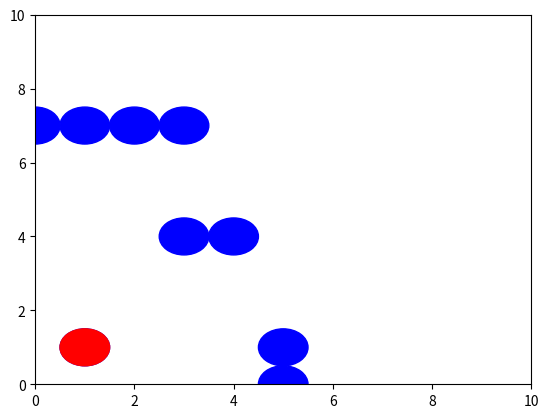

Write the Python code that produced this figure.

"""
Obstacle checker
"""
import numpy as np
import matplotlib.pyplot as plt


class Obstacle():
    def __init__(self, x_pos:float, y_pos:float, radius:float) -> None:
        self.x_pos = x_pos
        self.y_pos = y_pos
        self.radius = radius
    def is_inside(self, curr_x:float, curr_y:float, robot_radius:float=0):
        """
        Compute euclidian distance from current location -> obstalc location
        stor this value: dist_from
        if dist_form > obstacle size
            return false
        otherwise return true
        """
        
        dist_from = np.sqrt((curr_x - self.x_pos)**2+ (curr_y - self.y_pos)**2)
        if dist_from > self.radius+robot_radius:
            return False
        return True
"""
    Writing function tips
        - The way to think of writing funciton is
            - What are my inputs
            - What are my outputs
            
            - What will happen inside the blackbox
            
        - is_postion_valid()
        - What are our inputs
            - agent positon
            - agent radius
            - Obstacle
            - Obstacles radius
            - X limits
            - Y limits
            
        - What are the outputs
            - True / False
            - True if not valid
            - False if valid
            
        - What will happen inside the blackbox/function?
            - Check if insdie/near obstacle -> Done
            - Check if outside the boundary
                - Check x pos:
                    compare to x min and x max
                        - If x_min > x_current
                            Return True
                        - if x_max < x_current
                            Return True
                        - Else False
                    Compare to y min and y max
                        - If y_min > y_current
                            return True
                        - IF y_max < y_carrent
                            return True
                        - Else false


"""

def is_not_valid(obst_list:list,x_min:int,y_min:int,x_max:int,y_max:int,
                 x_curr:float,y_curr:float,agent_radius:float=0.0):
    print("")


if __name__ == '__main__':
    obstacle_positions = [(1,1),(4,4),(3,4),(5,0),(5,1),(0,7),(1,7),(2,7),(3,7)]
    obstacle_list = [] # Store obstacle classes
    obstacle_radius = 0.5
    
    
    # loop through positon of obstacles 
    for obs_pos in obstacle_positions:
        print("obstacle_postions",obs_pos)
        obstacle = Obstacle(obs_pos[0], obs_pos[1], obstacle_radius)
        obstacle_list.append(obstacle)
    
    agent_x = 1
    agent_y = 1
    agent_radius = 0.5
    
    for obs in obstacle_list:
        print("\n")
        print("This obstacle position is ", obs.x_pos, obs.y_pos)
        if obs.is_inside(agent_x, agent_y):
            print("Your're inside the obstacle", obs.x_pos, obs.y_pos)
        else:
            print("You're outside the position", obs.x_pos, obs.y_pos)
            
            
            

            
            
    fig, ax = plt.subplots()
    ax.set_xlim(0, 10)
    ax.set_ylim(0, 10)        
            
    for obs in obstacle_list:
        obs_plot = plt.Circle((obs.x_pos, obs.y_pos), obs.radius, color="blue")
        ax.add_patch(obs_plot)
        
    agent_plot = plt.Circle((agent_x,agent_y),agent_radius, color="red")
    ax.add_patch(agent_plot)
    plt.show()
            
            